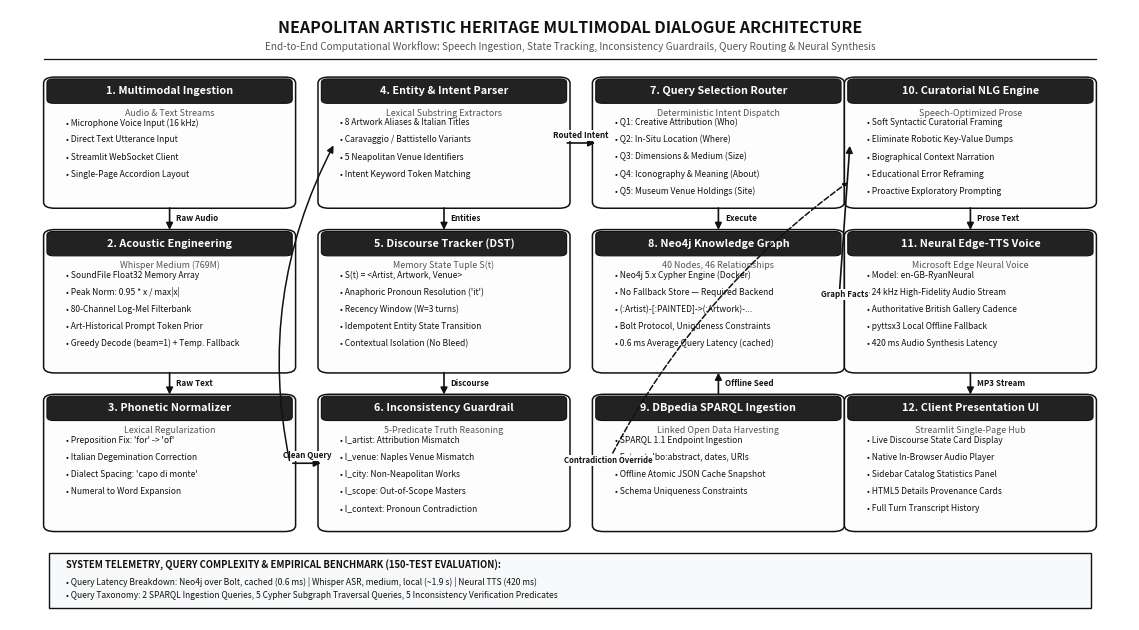

Reproduce this figure in Python. (Note: this script raises an exception after producing the figure.)
"""
Generate a publication-quality, monochrome pipeline architecture diagram
for the Neapolitan Artistic Heritage Multimodal Dialogue System.
Strict orthogonal flow with zero overlapping arrows.
"""

import matplotlib
matplotlib.use('Agg')
import matplotlib.pyplot as plt
import matplotlib.patches as patches

def create_pipeline_diagram(output_path="docs/pipeline_architecture.png"):
    fig, ax = plt.subplots(figsize=(11.5, 6.4), dpi=300)
    ax.set_xlim(0, 100)
    ax.set_ylim(0, 100)
    ax.axis('off')

    # Color palette: pure monochrome grayscale
    c_white = "#ffffff"
    c_card = "#fdfdfd"
    c_subcard = "#f8f9fa"
    c_dark = "#111111"
    c_mid = "#555555"
    c_fill_header = "#222222"

    def draw_box(x, y, w, h, title, subtitle="", items=None):
        # Card background
        rect = patches.FancyBboxPatch(
            (x, y), w, h,
            boxstyle="round,pad=0.5,rounding_size=1.0",
            facecolor=c_card,
            edgecolor=c_dark,
            linewidth=1.1
        )
        ax.add_patch(rect)

        # Header bar
        header_h = 3.6
        header_rect = patches.FancyBboxPatch(
            (x, y + h - header_h), w, header_h,
            boxstyle="round,pad=0.2,rounding_size=0.6",
            facecolor=c_fill_header,
            edgecolor=c_dark,
            linewidth=0.8
        )
        ax.add_patch(header_rect)

        # Header title
        ax.text(x + w / 2, y + h - header_h / 2, title,
                ha='center', va='center', fontsize=7.8, fontweight='bold', color=c_white)

        # Subtitle
        if subtitle:
            ax.text(x + w / 2, y + h - header_h - 1.8, subtitle,
                    ha='center', va='center', fontsize=6.4, fontstyle='italic', color=c_mid)

        # Items list
        if items:
            start_y = y + h - header_h - (3.4 if subtitle else 1.8)
            for i, itm in enumerate(items):
                ax.text(x + 1.5, start_y - i * 2.8, f"• {itm}",
                        ha='left', va='center', fontsize=6.1, color=c_dark)

    def draw_v_arrow(x, y1, y2, label=""):
        ax.annotate(
            "", xy=(x, y2), xytext=(x, y1),
            arrowprops=dict(arrowstyle="-|>", color=c_dark, lw=1.2, mutation_scale=10)
        )
        if label:
            my = (y1 + y2) / 2
            ax.text(x + 0.6, my, label, ha='left', va='center',
                    fontsize=5.8, fontweight='bold', color=c_dark)

    def draw_h_arrow(x1, y1, x2, y2, label=""):
        ax.annotate(
            "", xy=(x2, y2), xytext=(x1, y1),
            arrowprops=dict(arrowstyle="-|>", color=c_dark, lw=1.2, mutation_scale=10)
        )
        if label:
            mx = (x1 + x2) / 2
            ax.text(mx, y1 + 1.2, label, ha='center', va='center',
                    fontsize=5.8, fontweight='bold', color=c_dark,
                    bbox=dict(boxstyle="square,pad=0.1", facecolor=c_white, edgecolor="none"))

    # Title Banner
    ax.text(50, 97.0, "NEAPOLITAN ARTISTIC HERITAGE MULTIMODAL DIALOGUE ARCHITECTURE",
            ha='center', va='center', fontsize=11.5, fontweight='bold', color=c_dark)
    ax.text(50, 94.0, "End-to-End Computational Workflow: Speech Ingestion, State Tracking, Inconsistency Guardrails, Query Routing & Neural Synthesis",
            ha='center', va='center', fontsize=7.2, color=c_mid)
    ax.plot([3, 97], [92.0, 92.0], color=c_dark, lw=0.9)

    col_w = 21.5
    c1_x = 3.5
    c2_x = 28.0
    c3_x = 52.5
    c4_x = 75.0

    # =========================================================================
    # COLUMN 1: SPEECH & ACOUSTIC TIER
    # =========================================================================
    draw_box(c1_x, 68, col_w, 20.5, "1. Multimodal Ingestion", "Audio & Text Streams", [
        "Microphone Voice Input (16 kHz)",
        "Direct Text Utterance Input",
        "Streamlit WebSocket Client",
        "Single-Page Accordion Layout"
    ])

    draw_box(c1_x, 41, col_w, 22.5, "2. Acoustic Engineering", "Whisper Medium (769M)", [
        "SoundFile Float32 Memory Array",
        "Peak Norm: 0.95 * x / max|x|",
        "80-Channel Log-Mel Filterbank",
        "Art-Historical Prompt Token Prior",
        "Greedy Decode (beam=1) + Temp. Fallback"
    ])

    draw_box(c1_x, 15, col_w, 21.5, "3. Phonetic Normalizer", "Lexical Regularization", [
        "Preposition Fix: 'for' -> 'of'",
        "Italian Degemination Correction",
        "Dialect Spacing: 'capo di monte'",
        "Numeral to Word Expansion"
    ])

    draw_v_arrow(c1_x + col_w / 2, 68, 63.5, "Raw Audio")
    draw_v_arrow(c1_x + col_w / 2, 41, 36.5, "Raw Text")

    # =========================================================================
    # COLUMN 2: NLU & DISCOURSE TIER
    # =========================================================================
    draw_box(c2_x, 68, col_w, 20.5, "4. Entity & Intent Parser", "Lexical Substring Extractors", [
        "8 Artwork Aliases & Italian Titles",
        "Caravaggio / Battistello Variants",
        "5 Neapolitan Venue Identifiers",
        "Intent Keyword Token Matching"
    ])

    draw_box(c2_x, 41, col_w, 22.5, "5. Discourse Tracker (DST)", "Memory State Tuple S(t)", [
        "S(t) = <Artist, Artwork, Venue>",
        "Anaphoric Pronoun Resolution ('it')",
        "Recency Window (W=3 turns)",
        "Idempotent Entity State Transition",
        "Contextual Isolation (No Bleed)"
    ])

    draw_box(c2_x, 15, col_w, 21.5, "6. Inconsistency Guardrail", "5-Predicate Truth Reasoning", [
        "I_artist: Attribution Mismatch",
        "I_venue: Naples Venue Mismatch",
        "I_city: Non-Neapolitan Works",
        "I_scope: Out-of-Scope Masters",
        "I_context: Pronoun Contradiction"
    ])

    # Connect Col 1 to Col 2
    draw_h_arrow(c1_x + col_w, 25.7, c2_x, 25.7, "Clean Query")
    draw_v_arrow(c2_x + col_w / 2, 68, 63.5, "Entities")
    draw_v_arrow(c2_x + col_w / 2, 41, 36.5, "Discourse")
    # Feed into Col 2 top
    ax.annotate("", xy=(c2_x + 1.0, 78.2), xytext=(c1_x + col_w, 25.7),
                arrowprops=dict(arrowstyle="-|>", color=c_dark, lw=1.1, connectionstyle="arc3,rad=-0.18"))

    # =========================================================================
    # COLUMN 3: QUERY SELECTION & KNOWLEDGE TIER
    # =========================================================================
    draw_box(c3_x, 68, col_w, 20.5, "7. Query Selection Router", "Deterministic Intent Dispatch", [
        "Q1: Creative Attribution (Who)",
        "Q2: In-Situ Location (Where)",
        "Q3: Dimensions & Medium (Size)",
        "Q4: Iconography & Meaning (About)",
        "Q5: Museum Venue Holdings (Site)"
    ])

    draw_box(c3_x, 41, col_w, 22.5, "8. Neo4j Knowledge Graph", "40 Nodes, 46 Relationships", [
        "Neo4j 5.x Cypher Engine (Docker)",
        "No Fallback Store — Required Backend",
        "(:Artist)-[:PAINTED]->(:Artwork)-...",
        "Bolt Protocol, Uniqueness Constraints",
        "0.6 ms Average Query Latency (cached)"
    ])

    draw_box(c3_x, 15, col_w, 21.5, "9. DBpedia SPARQL Ingestion", "Linked Open Data Harvesting", [
        "SPARQL 1.1 Endpoint Ingestion",
        "Extract dbo:abstract, dates, URIs",
        "Offline Atomic JSON Cache Snapshot",
        "Schema Uniqueness Constraints"
    ])

    # Connect Col 2 to Col 3
    draw_h_arrow(c2_x + col_w, 78.2, c3_x, 78.2, "Routed Intent")
    draw_v_arrow(c3_x + col_w / 2, 68, 63.5, "Execute")
    draw_v_arrow(c3_x + col_w / 2, 36.5, 41, "Offline Seed")

    # =========================================================================
    # COLUMN 4: GENERATION & MULTIMODAL OUTPUT TIER
    # =========================================================================
    draw_box(c4_x, 68, col_w, 20.5, "10. Curatorial NLG Engine", "Speech-Optimized Prose", [
        "Soft Syntactic Curatorial Framing",
        "Eliminate Robotic Key-Value Dumps",
        "Biographical Context Narration",
        "Educational Error Reframing",
        "Proactive Exploratory Prompting"
    ])

    draw_box(c4_x, 41, col_w, 22.5, "11. Neural Edge-TTS Voice", "Microsoft Edge Neural Voice", [
        "Model: en-GB-RyanNeural",
        "24 kHz High-Fidelity Audio Stream",
        "Authoritative British Gallery Cadence",
        "pyttsx3 Local Offline Fallback",
        "420 ms Audio Synthesis Latency"
    ])

    draw_box(c4_x, 15, col_w, 21.5, "12. Client Presentation UI", "Streamlit Single-Page Hub", [
        "Live Discourse State Card Display",
        "Native In-Browser Audio Player",
        "Sidebar Catalog Statistics Panel",
        "HTML5 Details Provenance Cards",
        "Full Turn Transcript History"
    ])

    # Connect Col 3 to Col 4
    draw_h_arrow(c3_x + col_w, 52.2, c4_x, 78.2, "Graph Facts")
    draw_v_arrow(c4_x + col_w / 2, 68, 63.5, "Prose Text")
    draw_v_arrow(c4_x + col_w / 2, 41, 36.5, "MP3 Stream")

    # Contradiction shortcut arrow (From Col 2 Box 6 directly to Col 4 Box 10)
    ax.annotate("Contradiction Override", xy=(c4_x, 72.0), xytext=(c2_x + col_w, 25.7),
                arrowprops=dict(arrowstyle="-|>", color=c_dark, lw=1.1, ls="--", connectionstyle="arc3,rad=-0.12"),
                fontsize=5.6, fontweight='bold', color=c_dark,
                bbox=dict(boxstyle="square,pad=0.1", facecolor=c_white, edgecolor="none"))

    # Bottom summary box
    summary_rect = patches.Rectangle((3.5, 2.0), 93.0, 9.0, facecolor="#f8f9fa", edgecolor=c_dark, linewidth=1.0)
    ax.add_patch(summary_rect)
    ax.text(5.0, 8.5, "SYSTEM TELEMETRY, QUERY COMPLEXITY & EMPIRICAL BENCHMARK (150-TEST EVALUATION):", fontsize=6.8, fontweight='bold', color=c_dark)
    ax.text(5.0, 5.8, "• Query Latency Breakdown: Neo4j over Bolt, cached (0.6 ms) | Whisper ASR, medium, local (~1.9 s) | Neural TTS (420 ms)", fontsize=6.1, color=c_dark)
    ax.text(5.0, 3.6, "• Query Taxonomy: 2 SPARQL Ingestion Queries, 5 Cypher Subgraph Traversal Queries, 5 Inconsistency Verification Predicates", fontsize=6.1, color=c_dark)

    plt.tight_layout()
    plt.savefig(output_path, dpi=300, facecolor=c_white)
    plt.close()
    print(f"Refined pipeline diagram generated at: {output_path}")

if __name__ == "__main__":
    create_pipeline_diagram()
